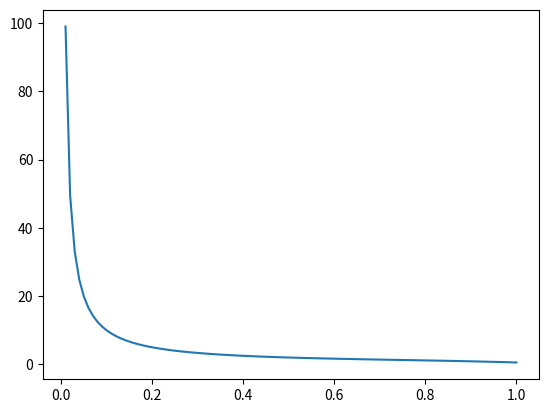

This figure's Python source:
# [redacted]
# Лабораторна №7_0
# Варіант 23 Y(x)=cos(x^4)/x, x=[0...1]
from numpy import linspace
from numpy import cos
import matplotlib.pyplot as plt

f = lambda x: cos(x ** 4) / x


def drawPlot(x1, x2):
    t = linspace(x1, x2, 100)
    y = f(t)
    plt.plot(t, y)
    plt.show()


if __name__ == '__main__':
    drawPlot(0, 1)
